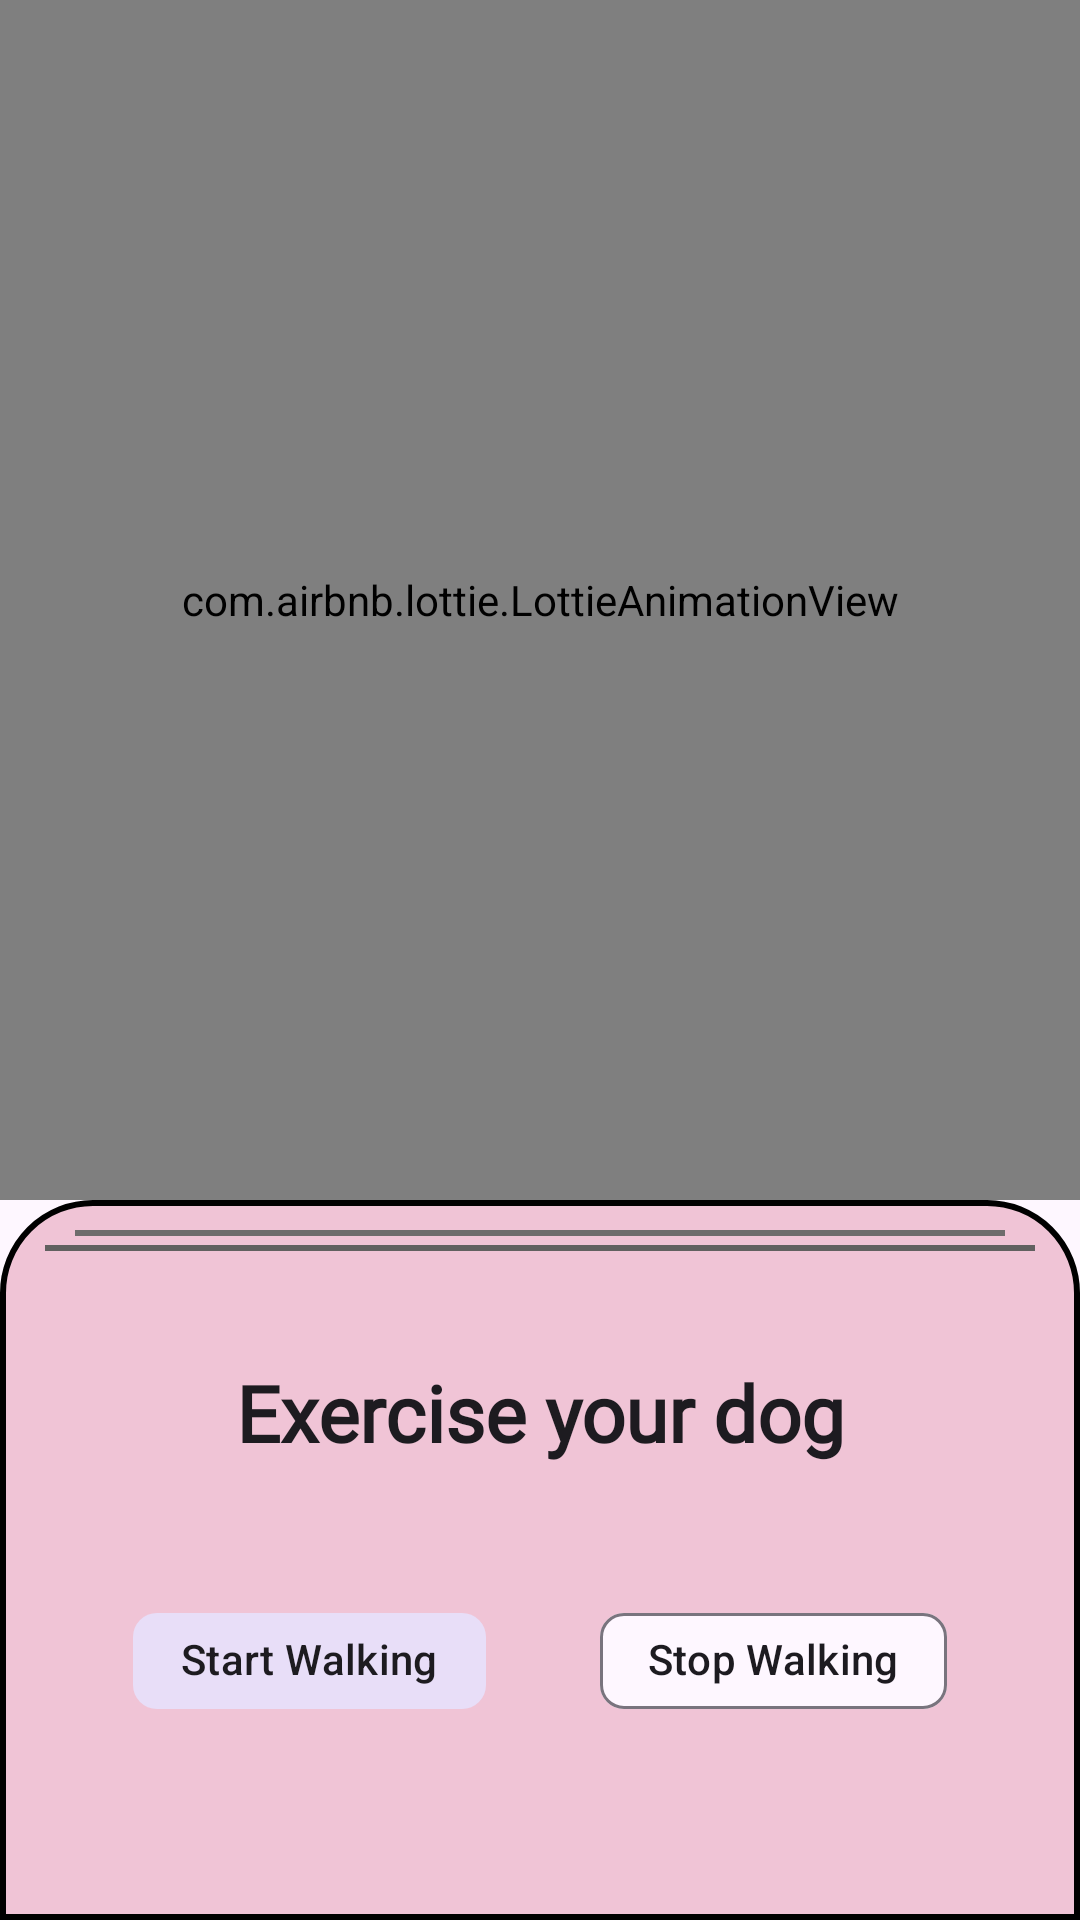

Produce the Android XML layout that renders to this screen, including the resource entries it uses.
<!-- AndroidManifest.xml: application theme Theme.LearningApp -->
<!-- res/layout/activity_lottie_animation.xml -->
<?xml version="1.0" encoding="utf-8"?>
<androidx.constraintlayout.widget.ConstraintLayout xmlns:android="http://schemas.android.com/apk/res/android"
    xmlns:app="http://schemas.android.com/apk/res-auto"
    xmlns:tools="http://schemas.android.com/tools"
    android:id="@+id/main"
    android:layout_width="match_parent"
    android:layout_height="match_parent"
    tools:context=".lottieAnimations.LottieAnimation">

    <com.airbnb.lottie.LottieAnimationView
        android:id="@+id/lottieAnimationView"
        android:layout_width="match_parent"
        android:layout_height="400dp"
        app:layout_constraintEnd_toEndOf="parent"
        app:layout_constraintStart_toStartOf="parent"
        app:layout_constraintTop_toTopOf="parent"
        app:lottie_loop="true"
        app:lottie_rawRes="@raw/dog" />

    <androidx.constraintlayout.widget.ConstraintLayout
        android:layout_width="match_parent"
        android:layout_height="0dp"
        app:layout_constraintBottom_toBottomOf="parent"
        app:layout_constraintTop_toBottomOf="@id/lottieAnimationView"
        app:layout_constraintStart_toStartOf="parent"
        app:layout_constraintEnd_toEndOf="parent"
        android:background="@drawable/corner_layout">
        <View
            android:id="@+id/view"
            android:layout_width="match_parent"
            android:layout_height="2dp"
            app:layout_constraintTop_toTopOf="parent"
            app:layout_constraintStart_toStartOf="parent"
            app:layout_constraintEnd_toEndOf="parent"
            android:background="#616060"
            android:layout_margin="15dp"/>

        <View
            android:id="@+id/view2"
            android:layout_width="match_parent"
            android:layout_height="2dp"
            app:layout_constraintTop_toTopOf="parent"
            app:layout_constraintStart_toStartOf="parent"
            app:layout_constraintEnd_toEndOf="parent"
            android:background="#6E6C6C"
            android:layout_marginStart="25dp"
            android:layout_marginEnd="25dp"
            android:layout_marginTop="10dp"/>

        <TextView
            style="@style/MediumFont15"
            android:layout_width="wrap_content"
            android:layout_height="wrap_content"
            android:text="Exercise your dog"
            android:textSize="26sp"
            android:textStyle="bold"
            app:layout_constraintBottom_toTopOf="@+id/chipGroup"
            app:layout_constraintEnd_toEndOf="parent"
            app:layout_constraintStart_toStartOf="parent"
            app:layout_constraintTop_toBottomOf="@id/view2" />

        <com.google.android.material.chip.ChipGroup
            android:id="@+id/chipGroup"
            android:layout_width="wrap_content"
            android:layout_height="wrap_content"
            android:layout_marginStart="10dp"
            android:layout_marginTop="50dp"
            android:layout_marginEnd="10dp"
            app:layout_constraintBottom_toBottomOf="parent"
            app:layout_constraintEnd_toEndOf="parent"
            app:layout_constraintStart_toStartOf="parent"
            app:layout_constraintTop_toBottomOf="@id/view"
            app:singleSelection="true">

            <com.google.android.material.chip.Chip
                android:id="@+id/chip_startWalking"
                android:layout_width="wrap_content"
                android:layout_height="wrap_content"
                android:checked="true"
                android:checkable="true"
                android:layout_margin="15dp"
                android:text="Start Walking" />

            <com.google.android.material.chip.Chip
                android:id="@+id/chip_stopWalking"
                android:layout_width="wrap_content"
                android:checked="false"
                android:checkable="true"
                android:layout_height="wrap_content"
                android:layout_margin="15dp"
                android:text="Stop Walking" />

        </com.google.android.material.chip.ChipGroup>
    </androidx.constraintlayout.widget.ConstraintLayout>
</androidx.constraintlayout.widget.ConstraintLayout>
<!-- resources referenced by this layout -->
<resources>
  <!-- drawable corner_layout (drawable) -->
  <?xml version="1.0" encoding="utf-8"?>
  <shape xmlns:android="http://schemas.android.com/apk/res/android">
      <solid android:color="#F0C4D6"/>
      <corners
          android:topLeftRadius="30dp"
          android:topRightRadius="30dp"/>
      <stroke android:color="@color/black"
            android:width="2dp"/>
  </shape>
  <style name="MediumFont15" parent="Base.Theme.LearningApp">
          <item name="android:textSize">@dimen/_15ssp</item>
          <item name="android:fontFamily">@font/medium</item>
      </style>
  <style name="Theme.LearningApp" parent="Base.Theme.LearningApp" />
  <color name="black">#FF000000</color>
  <style name="Base.Theme.LearningApp" parent="Theme.Material3.DayNight.NoActionBar">
          
          
          <item name="android:statusBarColor">@color/black</item>
      </style>
</resources>
